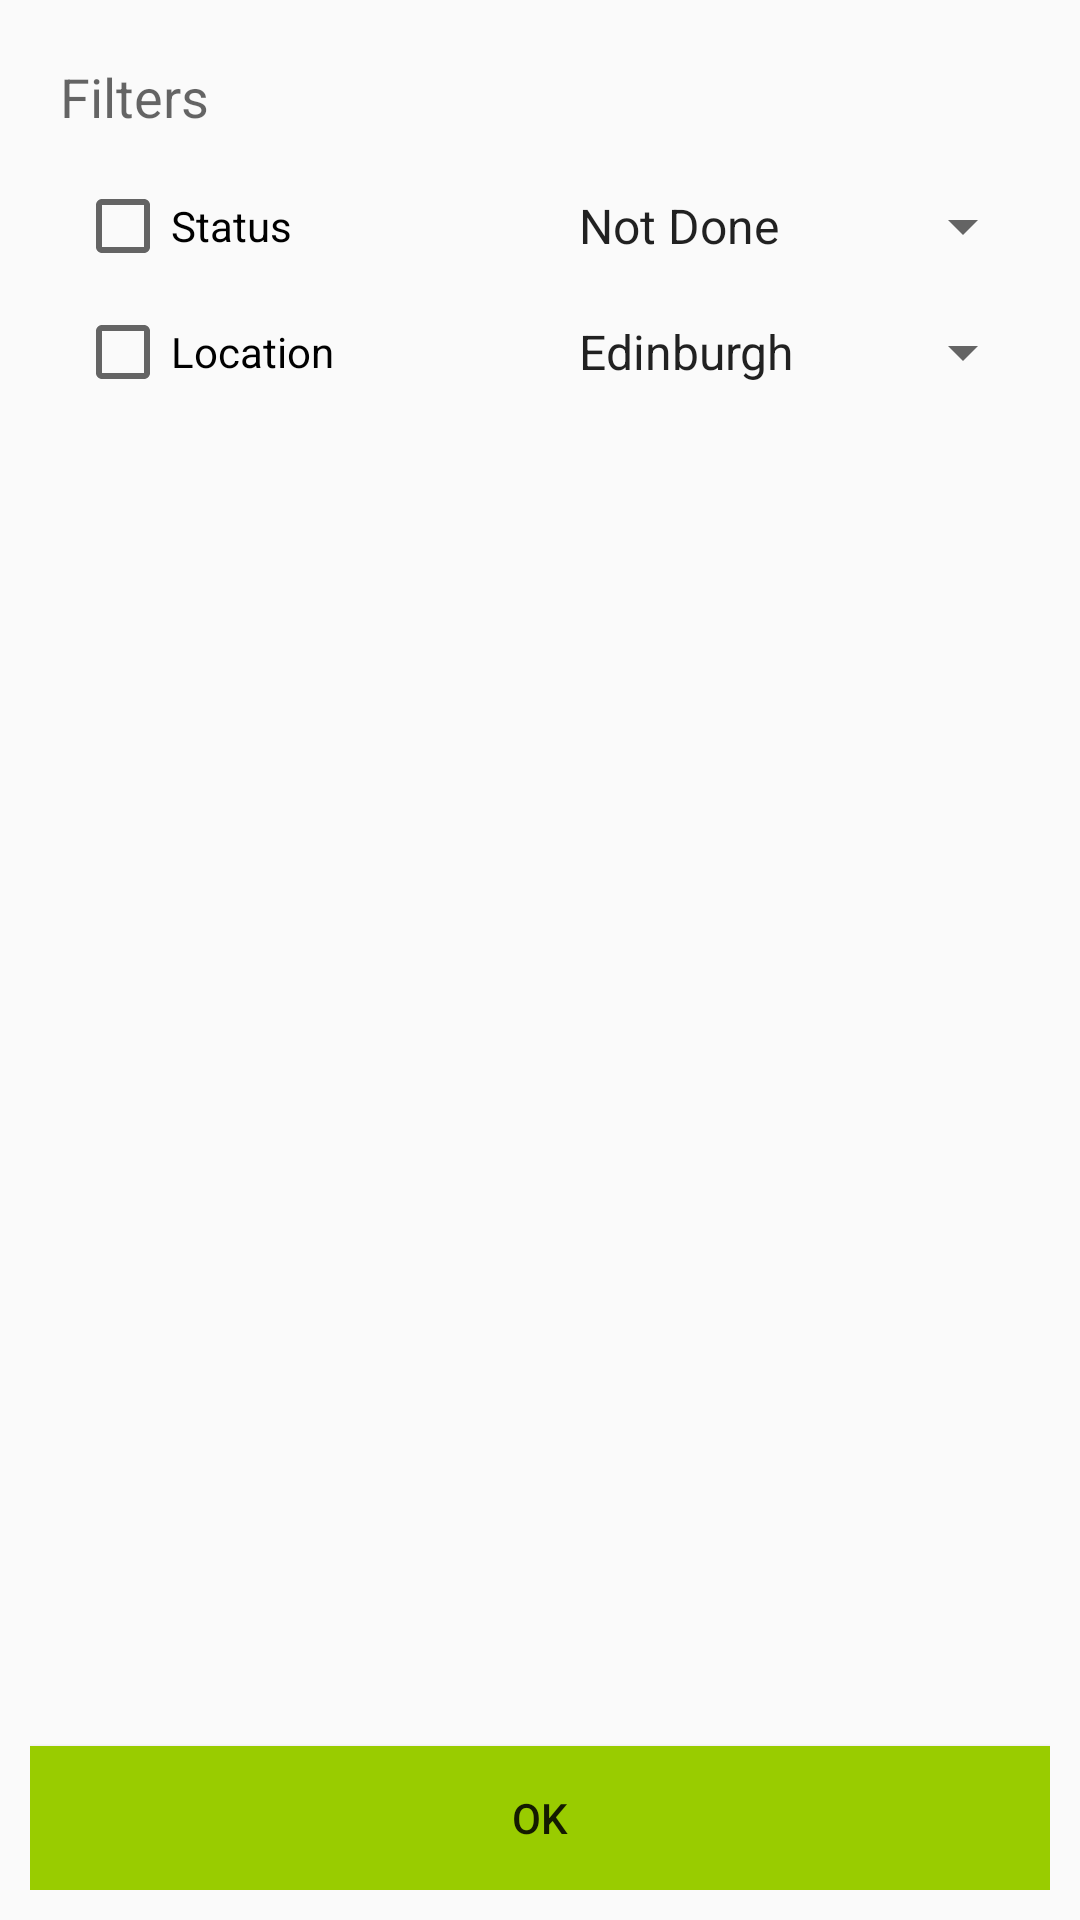

Layout XML and referenced resources for this Android screen:
<!-- AndroidManifest.xml: application theme Theme.AppCompat.Light -->
<!-- res/layout/activity_filter_actions.xml -->
<LinearLayout xmlns:android="http://schemas.android.com/apk/res/android"
    xmlns:tools="http://schemas.android.com/tools"
    android:id="@+id/container"
    android:layout_width="match_parent"
    android:layout_height="match_parent"
    android:orientation="vertical"
    android:padding="10dp"
    tools:context="com.examples.romantick.ActivityFilterActions"
    tools:ignore="MergeRootFrame" >

    <TextView
        android:id="@+id/textView_filtersActions"
        android:layout_width="wrap_content"
        android:layout_height="wrap_content"
        android:padding="10dp"
        android:text="@string/text_filters"
        android:textAppearance="?android:attr/textAppearanceMedium" />

    <TableLayout
        android:layout_width="match_parent"
        android:layout_height="0dp"
        android:layout_weight="1"
        android:stretchColumns="1"
        android:paddingLeft="10dp" >

        <TableRow
            android:layout_width="wrap_content"
            android:layout_height="wrap_content"
            android:padding="5dp" >

            <CheckBox
                android:id="@+id/checkBox_ActionsStatusFilter"
                android:layout_height="wrap_content"
                android:layout_width="0dp"
                android:layout_weight="1"
                android:gravity="center_vertical|start"
                android:text="@string/text_status" />

            <Spinner
                android:id="@+id/spinner_ActionsStatusFilter"
                android:layout_height="wrap_content"
                android:layout_width="0dp"
                android:layout_weight="1"
                android:layout_gravity="center_vertical|start" 
                android:entries="@array/spinnerStatusItems" />
            
        </TableRow>
        
        <TableRow
            android:layout_width="wrap_content"
            android:layout_height="wrap_content"
            android:padding="5dp" >

            <CheckBox
                android:id="@+id/checkBox_ActionsLocationFilter"
                android:layout_height="wrap_content"
                android:layout_width="0dp"
                android:layout_weight="1"
                android:gravity="center_vertical|start"
                android:text="@string/text_location" />

            <Spinner
                android:id="@+id/spinner_ActionsLocationFilter"
                android:layout_height="wrap_content"
                android:layout_width="0dp"
                android:layout_weight="1"
                android:layout_gravity="center_vertical|start" 
                android:entries="@array/spinnerLocationItems" />
            
        </TableRow>

    </TableLayout>

    <Button
        android:id="@+id/buttonOk"
        android:layout_width="fill_parent"
        android:layout_height="wrap_content"
        android:onClick="saveFilters"
        android:background="@android:color/holo_green_light"
        android:text="@string/button_ok" />

</LinearLayout>
<!-- resources referenced by this layout -->
<resources>
  <string-array name="spinnerLocationItems">
          <item>@string/edinburgh</item>
          <item>@string/london</item>
      </string-array>
  <string-array name="spinnerStatusItems">
          <item>@string/not_done</item>
          <item>@string/done</item>
      </string-array>
  <string name="button_ok">OK</string>
  <string name="text_filters">Filters</string>
  <string name="text_location">Location</string>
  <string name="text_status">Status</string>
  <string name="edinburgh">Edinburgh</string>
  <string name="london">London</string>
  <string name="not_done">Not Done</string>
  <string name="done">Done</string>
</resources>
